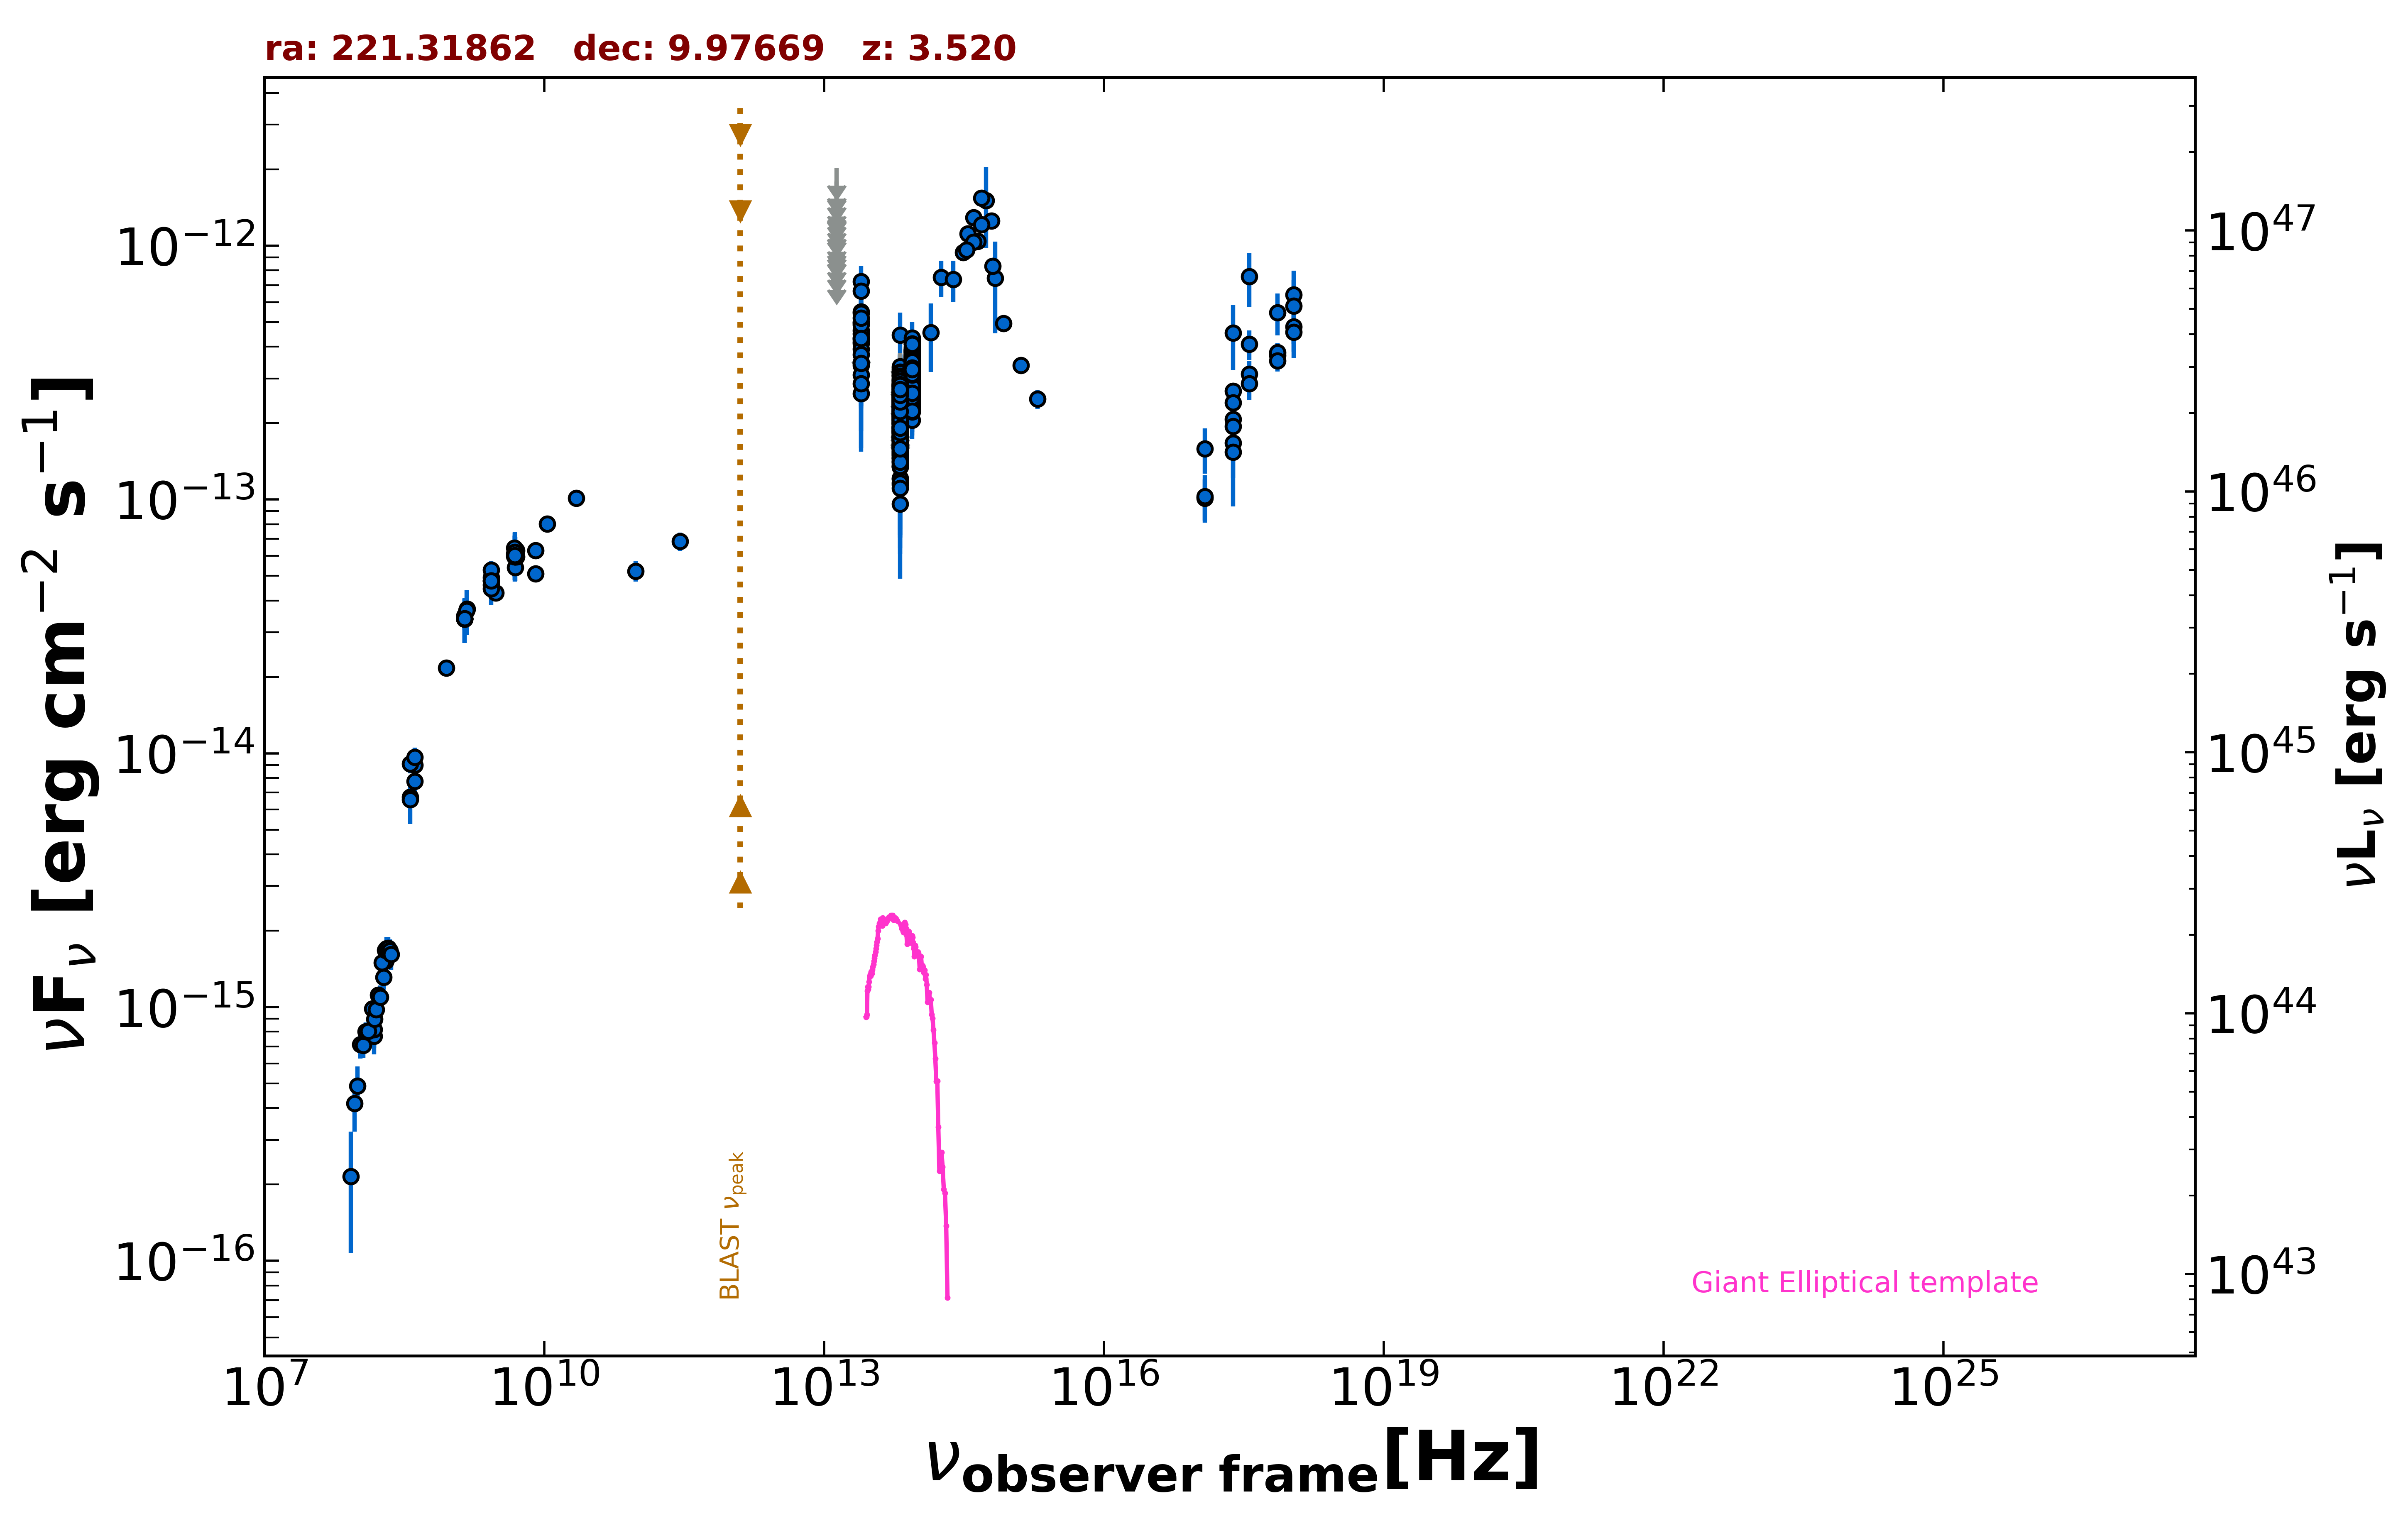

The file beside this chart, header and first rows:
freq., flux, err_flux, MJD_start, MJD_end, flag, catalog, reference
1.400e+09, 3.403e-14, 5.000e-18, 55000, 55000, , FIRST, White et al. 1997  ApJ  475 479
1.400e+09, 3.385e-14, 1.015e-15, 55000, 55000, , NVSS, Condon et al. 1998  AJ  115  1693
8.870e+08, 2.166e-14, 1.520e-15, 55000, 55000, , RACS, Hale et al. 2021  PASA  38  e058
3.000e+09, 4.285e-14, 9.000e-17, 55000, 55000, , VLASSQL, Gordon et al. 2021  ApJS  255  30
2.418e+17, 1.670e-13, 7.324e-14, 55000, 55000, , RASS, Boller et al. 2016  A&A  103  1
2.418e+17, 2.673e-13, 1.295e-14, 55000, 55000, , WGACAT, White et al. 2000  VizieR  IX/31/wgacat
2.418e+17, 2.070e-13, 2.870e-14, 56907, 58828, , 1OUSX, Giommi et al. in preparation
1.209e+17, 1.013e-13, 1.882e-14, 56907, 58828, , 1OUSX, Giommi et al. in preparation
3.627e+17, 3.126e-13, 3.850e-14, 56907, 58828, , 1OUSX, Giommi et al. in preparation
7.253e+17, 3.706e-13, 3.080e-14, 56907, 58828, , 1OUSX, Giommi et al. in preparation
1.088e+18, 4.788e-13, 6.700e-14, 56907, 58828, , 1OUSX, Giommi et al. in preparation
7.253e+17, 3.795e-13, 3.265e-14, 55000, 55000, , 2SXPS, Evans et al. 2020  ApJS  247  54
1.209e+17, 1.587e-13, 3.215e-14, 55000, 55000, , 2SXPS, Evans et al. 2020  ApJS  247  54
3.627e+17, 4.096e-13, 5.455e-14, 55000, 55000, , 2SXPS, Evans et al. 2020  ApJS  247  54
1.088e+18, 6.399e-13, 9.240e-14, 55000, 55000, , 2SXPS, Evans et al. 2020  ApJS  247  54
2.418e+17, 1.540e-13, 3.205e-14, 55000, 55000, , IPC2E, Harris et al. 1990  VizieR  IX/13/2e
2.418e+17, 2.404e-13, 3.975e-14, 55000, 55000, , IPC2E, Harris et al. 1990  VizieR  IX/13/2e
1.500e+08, 7.673e-16, 7.695e-17, 55000, 55000, , TGSS150, Intema et al. 2017  A&A  598  A781
4.800e+09, 6.120e-14, 5.420e-15, 55000, 55000, , GB6, Gregory et al. 1996  ApJS  103  427
4.800e+09, 5.971e-14, 8.255e-15, 55000, 55000, , GB87, Gregory et al. 1992  VizieR  VIII/14/j20…
4.900e+09, 5.390e-14, 2.940e-15, 55000, 55000, , KUEHR, Kuehr et al. 1981  A&AS  45  367
4.080e+08, 8.976e-15, 8.160e-16, 55000, 55000, , KUEHR, Kuehr et al. 1981  A&AS  45  367
8.085e+09, 6.306e-14, 4.045e-15, 55000, 55000, , KUEHR, Kuehr et al. 1981  A&AS  45  367
1.070e+10, 8.021e-14, 5.345e-15, 55000, 55000, , KUEHR, Kuehr et al. 1981  A&AS  45  367
3.650e+08, 9.089e-15, 7.665e-16, 55000, 55000, , KUEHR, Kuehr et al. 1981  A&AS  45  367
1.400e+09, 3.486e-14, 4.200e-15, 55000, 55000, , KUEHR, Kuehr et al. 1981  A&AS  45  367
4.080e+08, 9.670e-15, 8.585e-16, 55000, 55000, , KUEHR, Kuehr et al. 1981  A&AS  45  367
1.480e+09, 3.700e-14, 1.920e-15, 55000, 55000, , KUEHR, Kuehr et al. 1981  A&AS  45  367
5.009e+09, 5.961e-14, 3.505e-15, 55000, 55000, , KUEHR, Kuehr et al. 1981  A&AS  45  367
2.695e+09, 4.932e-14, 1.890e-15, 55000, 55000, , KUEHR, Kuehr et al. 1981  A&AS  45  367
2.695e+09, 5.282e-14, 2.695e-15, 55000, 55000, , KUEHR, Kuehr et al. 1981  A&AS  45  367
2.700e+09, 4.779e-14, 2.160e-15, 55000, 55000, , KUEHR, Kuehr et al. 1981  A&AS  45  367
8.085e+09, 5.094e-14, 2.425e-15, 55000, 55000, , KUEHR, Kuehr et al. 1981  A&AS  45  367
5.009e+09, 6.311e-14, 3.005e-15, 55000, 55000, , KUEHR, Kuehr et al. 1981  A&AS  45  367
2.695e+09, 4.608e-14, 1.885e-15, 55000, 55000, , KUEHR, Kuehr et al. 1981  A&AS  45  367
2.200e+10, 1.012e-13, 6.600e-15, 55000, 55000, , KUEHR, Kuehr et al. 1981  A&AS  45  367
2.700e+09, 4.455e-14, 8.100e-16, 55000, 55000, , KUEHR, Kuehr et al. 1981  A&AS  45  367
4.850e+09, 5.956e-14, 0.000e+00, 55000, 55000, , NORTH20, White and Becker  1992  ApJS  79  331
1.400e+09, 3.381e-14, 0.000e+00, 55000, 55000, , NORTH20, White and Becker  1992  ApJS  79  331
3.650e+08, 6.716e-15, 0.000e+00, 55000, 55000, , NORTH20, White and Becker  1992  ApJS  79  331
4.800e+09, 6.456e-14, 3.410e-15, 55000, 55000, , PMN, Griffith et al. 1993-1996  VizieR  VIII/…
2.850e+11, 6.840e-14, 5.700e-15, 56962, 56962, , ALMA, Bonato et al. 2019  MNRAS  485  1188
9.506e+10, 5.228e-14, 4.755e-15, 56962, 56962, , ALMA, Bonato et al. 2019  MNRAS  485  1188
1.389e+14, 4.547e-13, 1.368e-13, 55000, 55000, , 2MASS, Skrutskie et al. 2006  AJ  131  1163
1.804e+14, 7.504e-13, 1.221e-13, 55000, 55000, , 2MASS, Skrutskie et al. 2006  AJ  131  1163
2.427e+14, 7.366e-13, 1.358e-13, 55000, 55000, , 2MASS, Skrutskie et al. 2006  AJ  131  1163
8.817e+13, 3.252e-13, 2.300e-15, 55000, 55000, , UNWISE, Schlafly et al. 2019  ApJS  240  30
6.517e+13, 2.206e-13, 3.250e-15, 55000, 55000, , UNWISE, Schlafly et al. 2019  ApJS  240  30
8.817e+13, 3.177e-13, 8.450e-15, 55000, 55000, , WISE, Wright et al. 2010  AJ  140  1868
6.517e+13, 2.224e-13, 8.600e-15, 55000, 55000, , WISE, Wright et al. 2010  AJ  140  1868
2.498e+13, 4.333e-13, 2.955e-14, 55000, 55000, , WISE, Wright et al. 2010  AJ  140  1868
1.363e+13, 4.647e-13, 1.212e-13, 55000, 55000, , WISE, Wright et al. 2010  AJ  140  1868
8.817e+13, 3.293e-13, 3.255e-14, 56681, 56681, , NEOWISE, Mainzer et al. 2014  ApJ  792  30
6.517e+13, 2.346e-13, 6.695e-14, 56681, 56681, , NEOWISE, Mainzer et al. 2014  ApJ  792  30
8.817e+13, 3.183e-13, 3.790e-14, 57582, 57582, , NEOWISE, Mainzer et al. 2014  ApJ  792  30
6.517e+13, 3.061e-13, 4.440e-14, 57582, 57582, , NEOWISE, Mainzer et al. 2014  ApJ  792  30
8.817e+13, 3.373e-13, 2.920e-14, 57584, 57584, , NEOWISE, Mainzer et al. 2014  ApJ  792  30
6.517e+13, 2.786e-13, 5.530e-14, 57584, 57584, , NEOWISE, Mainzer et al. 2014  ApJ  792  30
8.817e+13, 3.260e-13, 3.280e-14, 57581, 57581, , NEOWISE, Mainzer et al. 2014  ApJ  792  30
6.517e+13, 2.346e-13, 4.565e-14, 57581, 57581, , NEOWISE, Mainzer et al. 2014  ApJ  792  30
... 734 more rows
